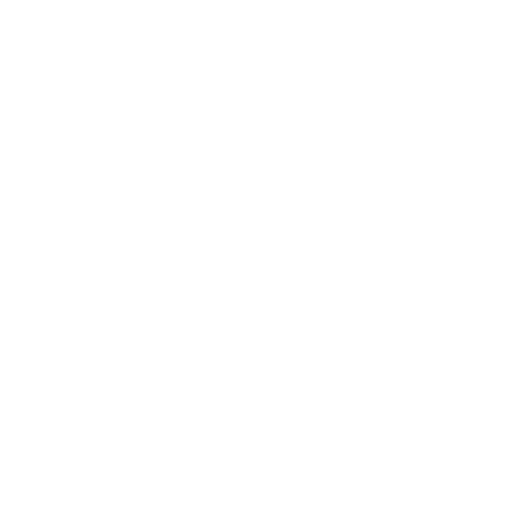
t = 0.00 s
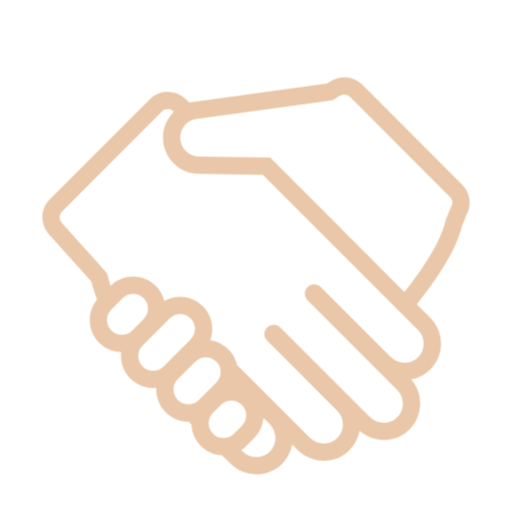
t = 0.19 s
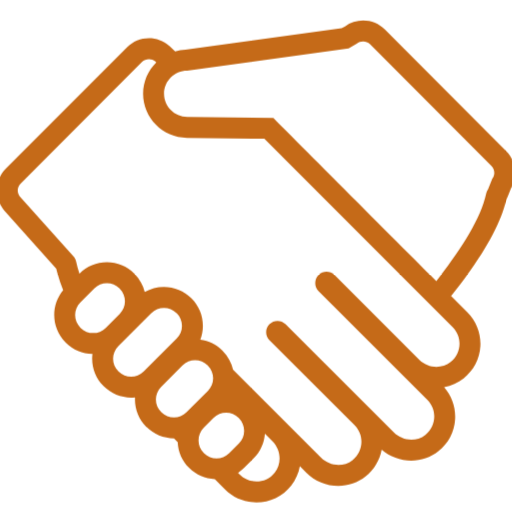
t = 0.48 s
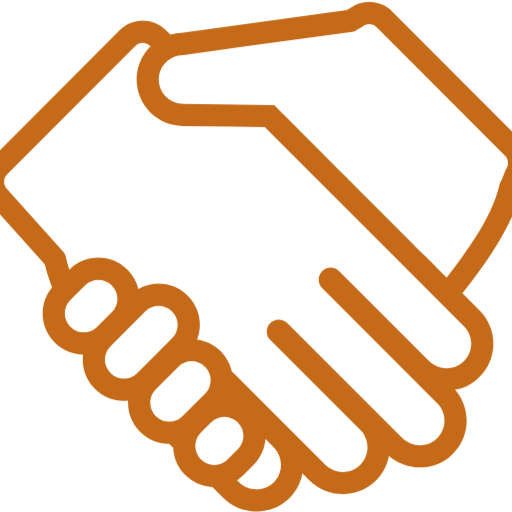
t = 0.64 s
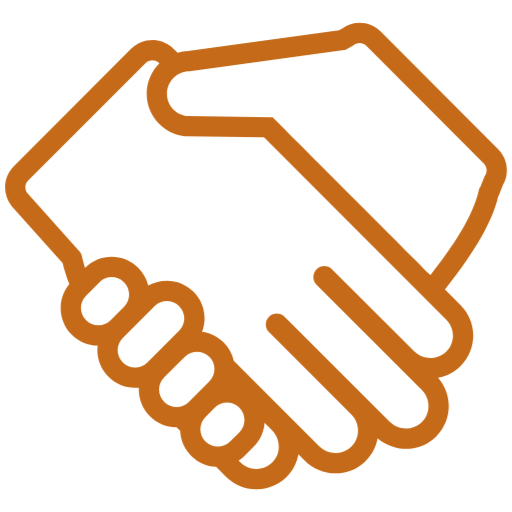
t = 0.87 s
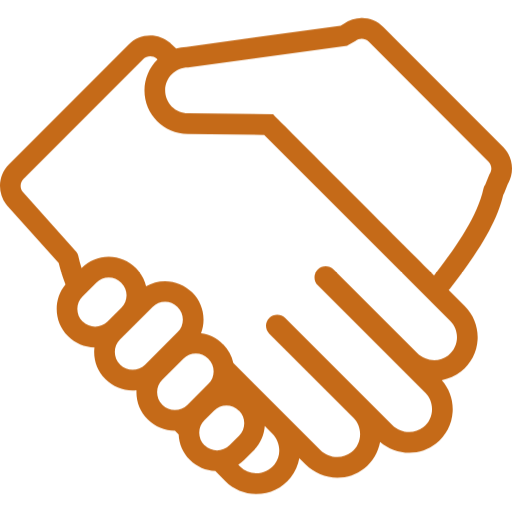
t = 1.10 s

The animated SVG that drew these frames (rendered in a browser with its animation timeline set to each time). Animation: 1 CSS @keyframes rule; one cycle of 1.10 s.

<?xml version="1.0" encoding="iso-8859-1"?>
<!-- Generator: Adobe Illustrator 19.0.0, SVG Export Plug-In . SVG Version: 6.00 Build 0)  -->
<!-- License: CC0. Made by SVG Repo: https://www.svgrepo.com/svg/35050/shake-hands -->
<svg version="1.1" id="Capa_1" xmlns="http://www.w3.org/2000/svg" xmlns:xlink="http://www.w3.org/1999/xlink" x="0px" y="0px"
	 viewBox="0 0 297.047 297.047" style="enable-background:new 0 0 297.047 297.047;" xml:space="preserve">
<style>
	.handshake-art {
		animation: handshakeIntro 980ms ease-out 120ms forwards;
		fill: #c56a18;
		opacity: 0;
		transform: translateY(14px) scale(0.78);
		transform-box: fill-box;
		transform-origin: center;
	}

	@keyframes handshakeIntro {
		0% {
			opacity: 0;
			transform: translateY(14px) scale(0.78);
		}
		28% {
			opacity: 1;
		}
		62% {
			opacity: 1;
			transform: translateY(0) scale(1.08);
		}
		76% {
			opacity: 1;
			transform: translateY(0) scale(0.98);
		}
		100% {
			opacity: 1;
			transform: translateY(0) scale(1);
		}
	}
</style>
<g class="handshake-art">
	<path d="M291.919,85.301l-69.564-69.675c-3.324-3.333-7.755-5.171-12.47-5.171c-3.72,0-7.335,1.18-10.33,3.347l-1.929,1.1
		l-89.508,12.311c-2.05,0.076-4.036,0.401-5.934,0.939l-3.141-2.953c-0.129-0.121-0.261-0.24-0.395-0.355
		c-3.194-2.748-7.273-4.261-11.487-4.261c-4.714,0-9.145,1.838-12.474,5.176L5.132,95.425c-6.219,6.233-6.864,16.195-1.505,23.175
		c0.185,0.239,0.378,0.473,0.579,0.698l29.846,33.319c0.967,4.03,2.293,8.183,3.95,12.439c-7.239,8.719-6.783,21.715,1.385,29.886
		c0.014,0.014,0.028,0.027,0.042,0.041l0.097,0.096c4.099,4.084,9.513,6.358,15.282,6.46c-0.107,0.893-0.181,1.792-0.181,2.705
		c0,5.923,2.302,11.491,6.483,15.686l0.089,0.09c0.014,0.014,0.027,0.028,0.041,0.042c4.197,4.197,9.777,6.51,15.713,6.51
		c0.688,0,1.368-0.038,2.045-0.1c0.066,0.075,0.137,0.15,0.204,0.226c-0.012,0.301-0.044,0.599-0.044,0.901
		c0,5.924,2.303,11.494,6.485,15.688l0.092,0.094c0.013,0.013,0.025,0.025,0.038,0.038c4.196,4.196,9.776,6.507,15.712,6.507
		c0.015,0,0.029-0.002,0.044-0.002l2.118,2.118c0.246,5.559,2.501,10.753,6.461,14.713c0.025,0.024,0.051,0.05,0.076,0.075
		l0.077,0.076c3.952,3.93,9.128,6.168,14.663,6.413l5.855,5.856c4.783,4.783,11.157,7.417,17.947,7.417
		c7.814,0,15.076-3.513,19.924-9.639c2.636-3.329,4.295-7.151,5.002-11.11l3.677,3.678c4.857,4.856,11.566,7.643,18.406,7.643
		c5.648,0,11.172-1.91,15.555-5.38c4.869-3.853,8.134-9.344,9.23-15.386c4.696,4.017,10.766,6.289,16.942,6.289
		c5.647,0,11.172-1.911,15.555-5.38c5.679-4.495,9.177-11.218,9.596-18.444c0.39-6.715-1.895-13.293-6.303-18.286
		c4.077-0.719,7.942-2.432,11.184-4.997c5.68-4.495,9.177-11.218,9.596-18.444c0.42-7.239-2.268-14.32-7.375-19.427l-9.433-9.433
		c0.344-0.342,0.673-0.7,0.976-1.086c17.664-22.508,27.176-39.253,30.683-54.068c0.275-0.484,0.518-0.988,0.724-1.508l1.948-4.908
		C298.637,99.89,297.626,91.021,291.919,85.301z M55.207,189.559c-2.615,0-5.229-0.998-7.226-2.993l-0.108-0.107
		c-3.989-3.99-3.989-10.461,0-14.45l7.994-7.994c1.995-1.996,4.609-2.994,7.225-2.994c2.616,0,5.231,0.998,7.228,2.994l0.105,0.107
		c3.992,3.99,3.992,10.461,0,14.451l-7.992,7.993C60.437,188.56,57.822,189.559,55.207,189.559z M84.18,211.577
		c-1.996,1.996-4.611,2.994-7.227,2.994c-2.615,0-5.23-0.998-7.227-2.994l-0.106-0.107c-3.991-3.991-3.991-10.46,0-14.451
		l18.912-18.912c1.997-1.996,4.612-2.994,7.228-2.994c2.616,0,5.231,0.998,7.227,2.994l0.107,0.106c3.99,3.991,3.99,10.462,0,14.451
		L84.18,211.577z M108.71,234.933c-1.994,1.995-4.609,2.992-7.225,2.992c-2.616,0-5.231-0.997-7.226-2.992l-0.108-0.108
		c-3.991-3.99-3.991-10.461,0-14.452l12.239-12.241c1.996-1.995,4.61-2.992,7.226-2.992c2.615,0,5.23,0.997,7.227,2.992l0.108,0.108
		c3.989,3.99,3.989,10.462,0,14.452L108.71,234.933z M125.926,261.367c-2.615,0-5.229-0.998-7.225-2.993l-0.108-0.106
		c-3.992-3.991-3.992-10.463,0-14.453l5.567-5.567c1.996-1.995,4.611-2.993,7.227-2.993c2.615,0,5.231,0.998,7.227,2.993
		l0.107,0.108c3.989,3.991,3.989,10.461,0,14.451l-5.568,5.567C131.156,260.369,128.541,261.367,125.926,261.367z M159.242,269.506
		c-2.684,3.391-6.599,5.086-10.515,5.086c-3.43,0-6.86-1.301-9.462-3.902l-1.034-1.034c1.212-0.81,2.353-1.743,3.406-2.797
		l5.566-5.565c3.92-3.921,6.047-8.956,6.419-14.095l4.28,4.279C162.752,256.326,163.498,264.129,159.242,269.506z M261.23,186.193
		c5.573,5.572,5.179,14.941-1.183,19.977c-2.383,1.886-5.24,2.789-8.107,2.789c-3.604,0-7.221-1.428-9.921-4.129l-48.518-48.518
		c-1.26-1.26-2.91-1.89-4.561-1.89c-1.65,0-3.302,0.63-4.561,1.89l0,0c-2.551,2.55-2.551,6.685,0,9.234l62.373,62.374
		c5.572,5.572,5.178,14.941-1.183,19.977c-2.383,1.885-5.24,2.789-8.107,2.789c-3.604,0-7.221-1.429-9.921-4.129l-62.081-62.081
		c-1.276-1.276-2.949-1.915-4.623-1.915c-1.673,0-3.346,0.639-4.623,1.915c-2.516,2.516-2.516,6.595,0,9.11l48.811,48.811
		c5.572,5.572,5.178,14.941-1.183,19.976c-2.383,1.886-5.24,2.789-8.107,2.789c-3.604,0-7.22-1.428-9.921-4.129l-50.44-50.441
		c-0.888-3.974-2.853-7.753-5.938-10.839l-0.109-0.109c-3.482-3.48-7.919-5.639-12.713-6.282c0.953-2.499,1.472-5.169,1.472-7.924
		c0-5.934-2.311-11.515-6.507-15.711c-0.012-0.012-0.024-0.024-0.036-0.036l-0.094-0.093c-4.194-4.184-9.766-6.487-15.69-6.487
		c-3.925,0-7.685,1.03-11.001,2.929c-0.949-3.883-2.913-7.455-5.804-10.36l-0.072-0.073c-0.026-0.026-0.052-0.053-0.078-0.079
		c-4.197-4.197-9.777-6.509-15.713-6.509c-5.937,0-11.517,2.313-15.713,6.512l-0.035,0.035c-0.775-2.412-1.433-4.802-1.946-7.161
		c-0.181-0.825-0.528-1.601-1.043-2.271l-31.209-34.843c-1.716-2.234-1.512-5.394,0.477-7.388l69.562-69.671
		c1.093-1.096,2.532-1.649,3.978-1.649c1.301,0,2.604,0.449,3.661,1.358l0.551,0.517c-4.658,4.583-7.555,10.95-7.555,17.984
		c0,13.893,11.277,25.199,25.158,25.248l44.313,0.562L261.23,186.193z M283.901,101.163l-2.391,6.024
		c-0.515,0.67-0.862,1.445-1.043,2.271c-3.38,15.511-15.294,33.305-28.649,50.322c-16.99-16.99-93.427-93.465-93.427-93.465
		l-49.324-0.626c-7.286,0-13.248-5.962-13.248-13.248c0-7.286,5.962-13.247,13.248-13.247l92.483-12.72
		c0.01-0.001,0.019-0.006,0.026-0.012l4.646-2.65c1.057-0.909,2.36-1.358,3.661-1.358c1.444,0,2.885,0.554,3.978,1.649
		l69.562,69.671C285.413,95.769,285.617,98.929,283.901,101.163z"/>
</g>
<g>
</g>
<g>
</g>
<g>
</g>
<g>
</g>
<g>
</g>
<g>
</g>
<g>
</g>
<g>
</g>
<g>
</g>
<g>
</g>
<g>
</g>
<g>
</g>
<g>
</g>
<g>
</g>
<g>
</g>
</svg>
